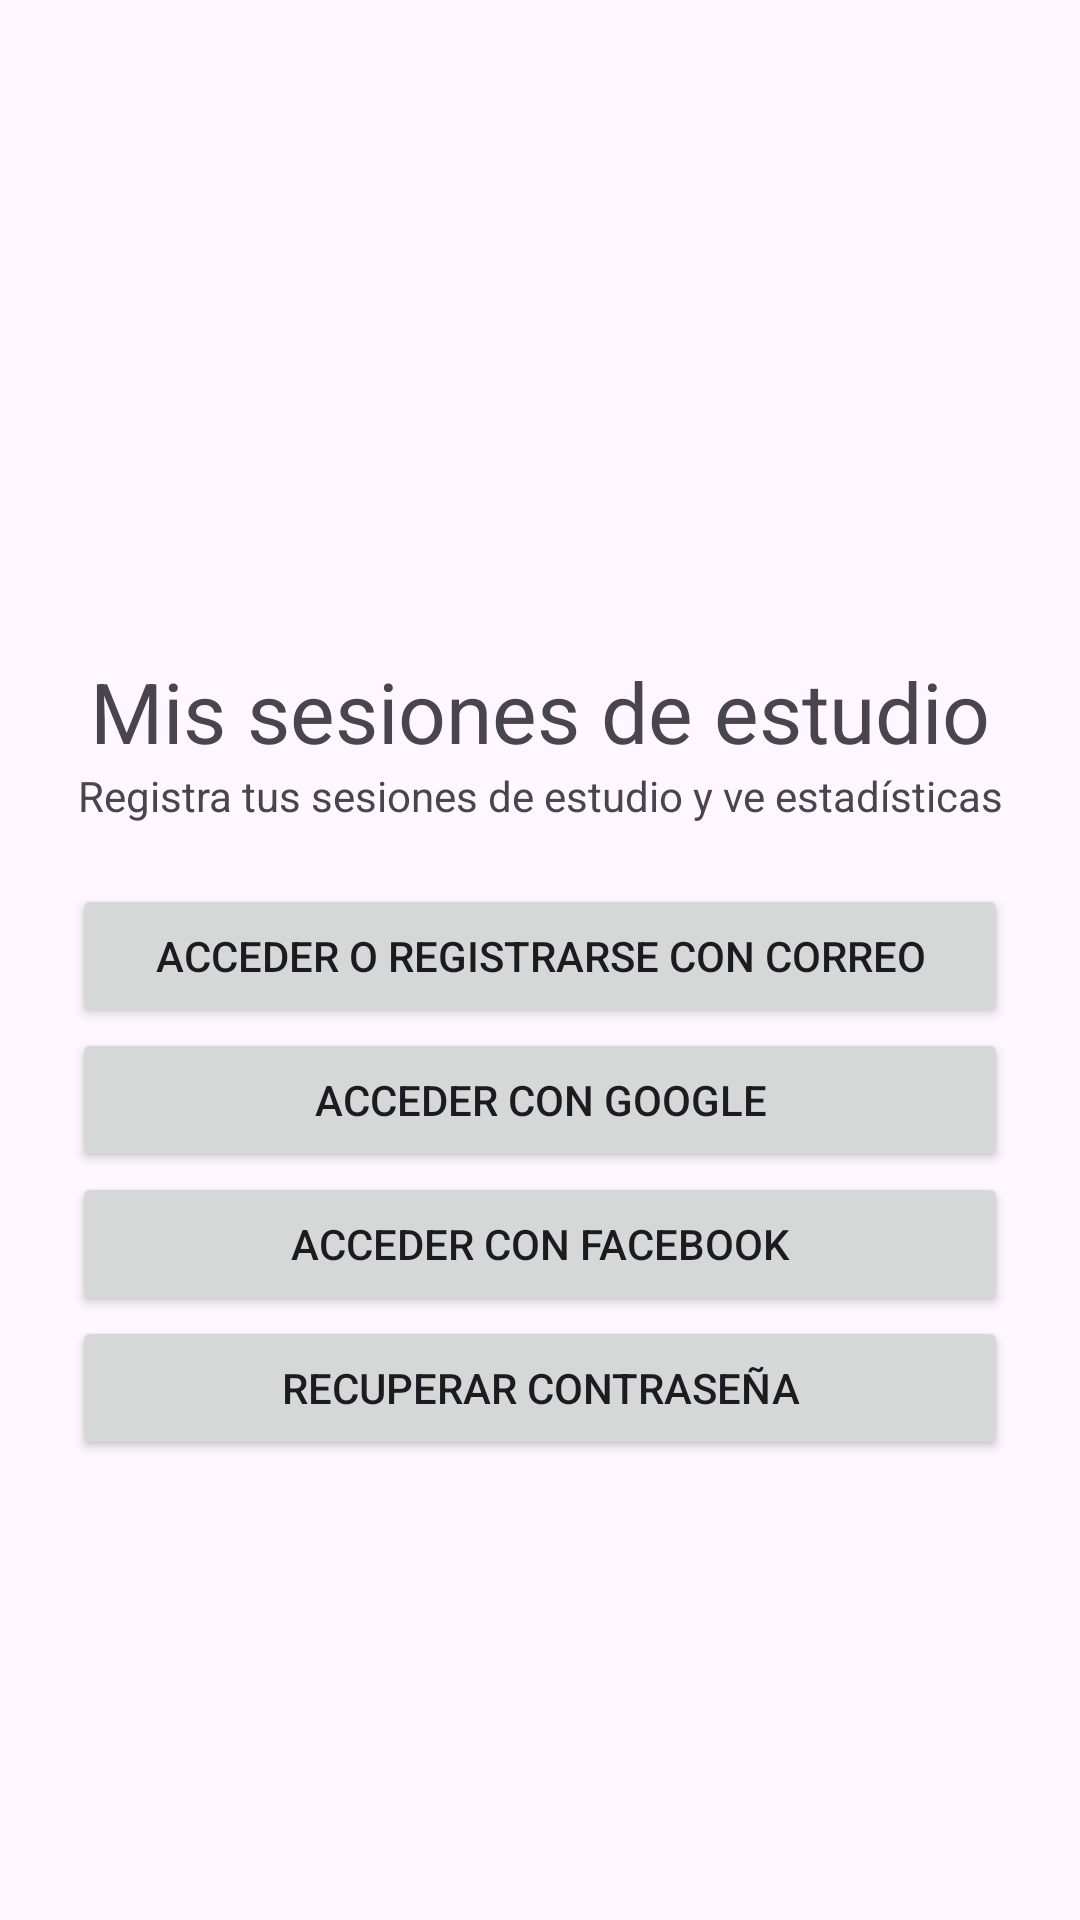

Produce the Android XML layout that renders to this screen, including the resource entries it uses.
<!-- AndroidManifest.xml: application theme Theme.Lab6 -->
<!-- res/layout/activity_main.xml -->
<ScrollView xmlns:android="http://schemas.android.com/apk/res/android"
    android:id="@+id/main" android:layout_width="match_parent" android:layout_height="match_parent"
    android:fillViewport="true">
    <LinearLayout android:layout_width="match_parent" android:layout_height="wrap_content"
        android:orientation="vertical" android:gravity="center" android:padding="24dp">
        <ImageView android:layout_width="100dp" android:layout_height="100dp"
            android:src="@drawable/pucp" android:contentDescription="Logo de Mis pronósticos" />
        <TextView android:layout_width="match_parent" android:layout_height="wrap_content"
            android:text="Mis sesiones de estudio" android:textSize="28sp" android:gravity="center" />
        <TextView android:layout_width="match_parent" android:layout_height="wrap_content"
            android:text="Registra tus sesiones de estudio y ve estadísticas" android:gravity="center"
            android:layout_marginBottom="20dp" />
        <Button android:id="@+id/btnCorreo" android:layout_width="match_parent" android:layout_height="wrap_content"
            android:text="Acceder o registrarse con correo" />
        <Button android:id="@+id/btnGoogle" android:layout_width="match_parent" android:layout_height="wrap_content"
            android:text="Acceder con Google" />
        <Button android:id="@+id/btnFacebook" android:layout_width="match_parent" android:layout_height="wrap_content"
            android:text="Acceder con Facebook" />
        <Button android:id="@+id/btnRecuperar" android:layout_width="match_parent" android:layout_height="wrap_content"
            android:text="Recuperar contraseña" />

        <TextView android:id="@+id/tvMensaje" android:layout_width="match_parent"
            android:layout_height="wrap_content" android:paddingTop="16dp" android:gravity="center" />
    </LinearLayout>
</ScrollView>
<!-- resources referenced by this layout -->
<resources>
  <style name="Theme.Lab6" parent="Base.Theme.Lab6" />
  <style name="Base.Theme.Lab6" parent="Theme.Material3.DayNight.NoActionBar">
          
          
      </style>
</resources>
